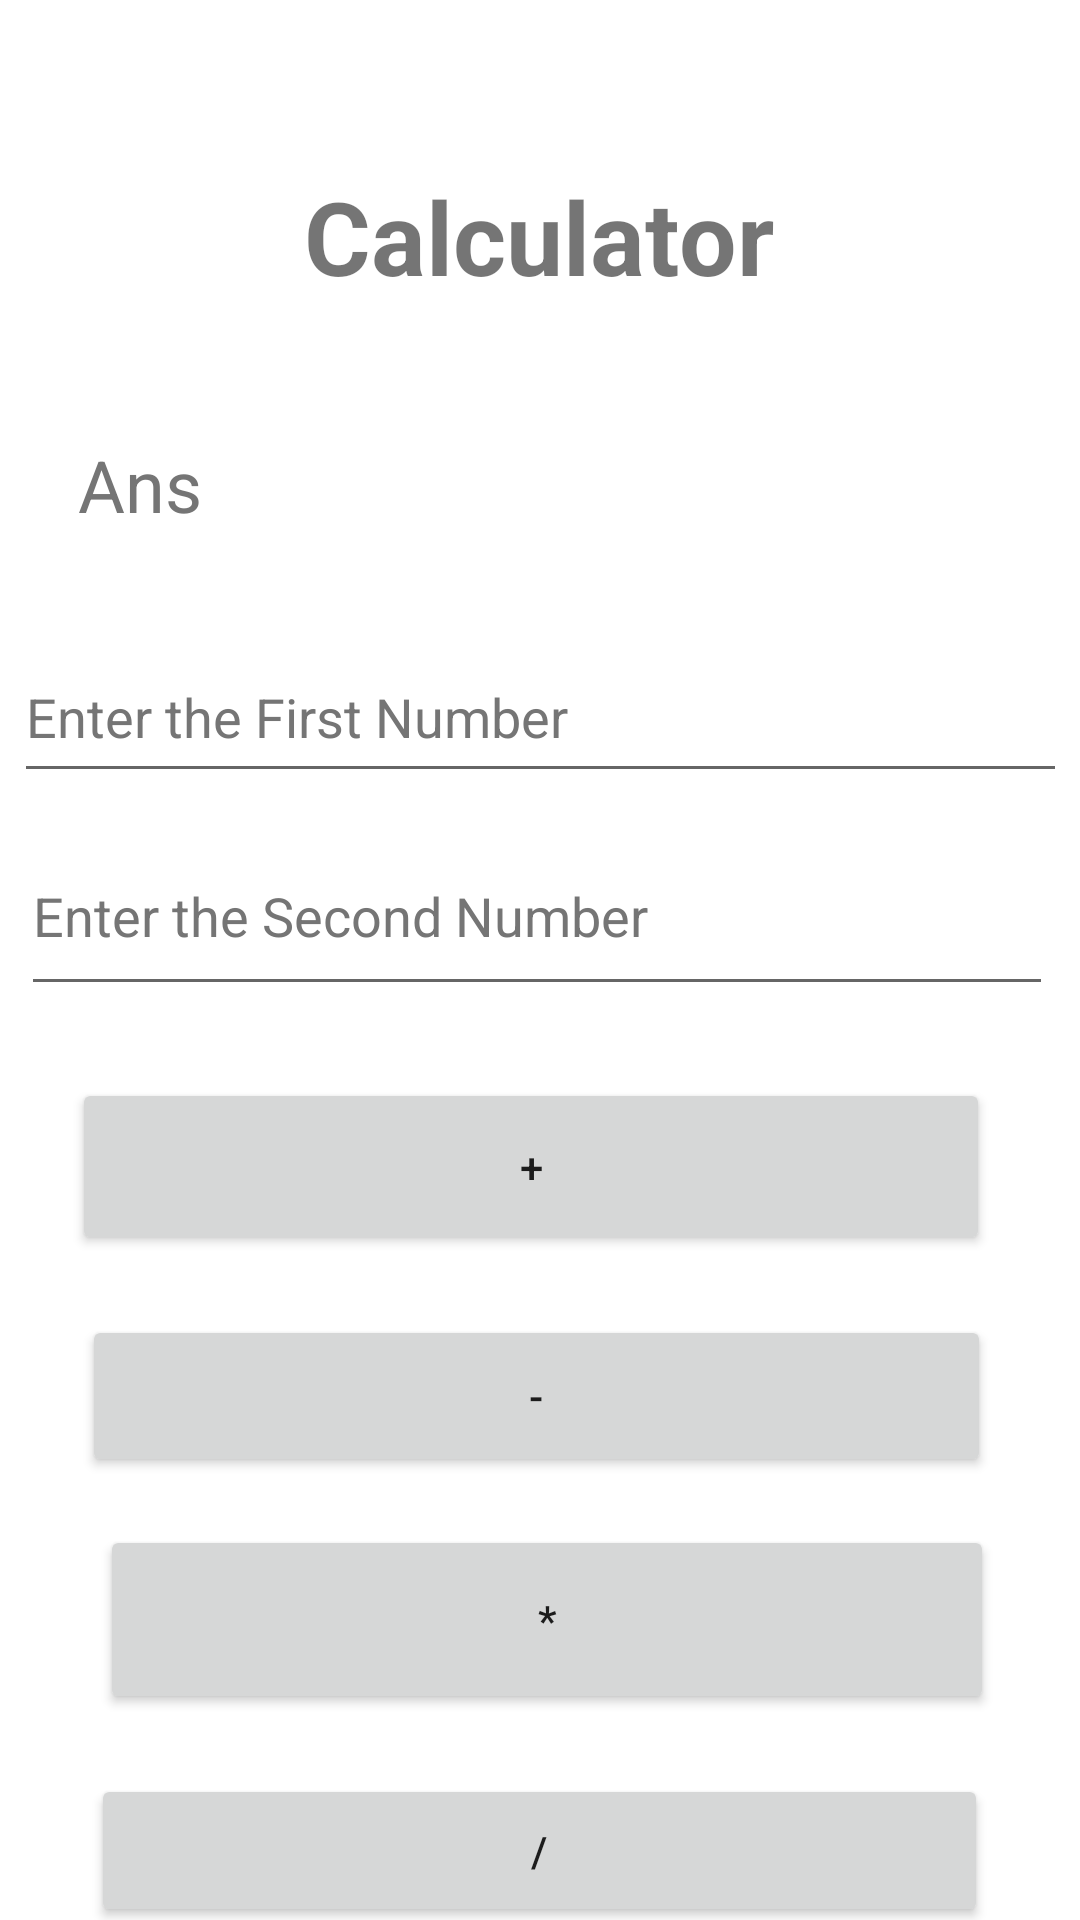

Reconstruct the res/layout file that produces this screen, plus the resources it refers to.
<!-- AndroidManifest.xml: application theme Theme.Thirdphase -->
<!-- res/layout/activity_childdashboard.xml -->
<?xml version="1.0" encoding="utf-8"?>
<androidx.constraintlayout.widget.ConstraintLayout xmlns:android="http://schemas.android.com/apk/res/android"
    xmlns:app="http://schemas.android.com/apk/res-auto"
    xmlns:tools="http://schemas.android.com/tools"
    android:layout_width="match_parent"
    android:layout_height="match_parent"
    tools:context=".Childdashboard">

    <TextView
        android:id="@+id/textView9"
        android:layout_width="wrap_content"
        android:layout_height="wrap_content"
        android:layout_marginTop="56dp"
        android:text="Calculator"
        android:textSize="34sp"
        android:textStyle="bold"
        app:layout_constraintEnd_toEndOf="parent"
        app:layout_constraintHorizontal_bias="0.498"
        app:layout_constraintStart_toStartOf="parent"
        app:layout_constraintTop_toTopOf="parent" />

    <TextView
        android:id="@+id/tvANs"
        android:layout_width="308dp"
        android:layout_height="41dp"
        android:layout_marginTop="44dp"
        android:hint="Ans"
        android:textColorHint="#757575"
        android:textSize="24sp"
        app:layout_constraintEnd_toEndOf="parent"
        app:layout_constraintHorizontal_bias="0.498"
        app:layout_constraintStart_toStartOf="parent"
        app:layout_constraintTop_toBottomOf="@+id/textView9" />

    <EditText
        android:id="@+id/etFirst"
        android:layout_width="351dp"
        android:layout_height="54dp"
        android:layout_marginTop="24dp"
        android:ems="10"
        android:hint="Enter the First Number"
        android:inputType="number"
        android:minHeight="48dp"
        android:textColorHint="#757575"
        app:layout_constraintEnd_toEndOf="parent"
        app:layout_constraintStart_toStartOf="parent"
        app:layout_constraintTop_toBottomOf="@+id/tvANs" />

    <EditText
        android:id="@+id/etSecond"
        android:layout_width="344dp"
        android:layout_height="63dp"
        android:layout_marginTop="8dp"
        android:ems="10"
        android:hint="Enter the Second Number"
        android:inputType="number"
        android:textColorHint="#757575"
        app:layout_constraintEnd_toEndOf="parent"
        app:layout_constraintHorizontal_bias="0.447"
        app:layout_constraintStart_toStartOf="parent"
        app:layout_constraintTop_toBottomOf="@+id/etFirst" />

    <Button
        android:id="@+id/btnPlus"
        android:layout_width="306dp"
        android:layout_height="59dp"
        android:layout_marginTop="24dp"
        android:text="+"
        app:layout_constraintEnd_toEndOf="parent"
        app:layout_constraintHorizontal_bias="0.447"
        app:layout_constraintStart_toStartOf="parent"
        app:layout_constraintTop_toBottomOf="@+id/etSecond" />

    <Button
        android:id="@+id/btnMinus"
        android:layout_width="303dp"
        android:layout_height="54dp"
        android:layout_marginTop="20dp"
        android:text="-"
        app:layout_constraintEnd_toEndOf="parent"
        app:layout_constraintHorizontal_bias="0.482"
        app:layout_constraintStart_toStartOf="parent"
        app:layout_constraintTop_toBottomOf="@+id/btnPlus" />

    <Button
        android:id="@+id/btnMulti"
        android:layout_width="298dp"
        android:layout_height="63dp"
        android:layout_marginTop="16dp"
        android:text="*"
        app:layout_constraintEnd_toEndOf="parent"
        app:layout_constraintHorizontal_bias="0.539"
        app:layout_constraintStart_toStartOf="parent"
        app:layout_constraintTop_toBottomOf="@+id/btnMinus" />

    <Button
        android:id="@+id/btnDivide"
        android:layout_width="299dp"
        android:layout_height="51dp"
        android:layout_marginTop="20dp"
        android:text="/"
        app:layout_constraintEnd_toEndOf="parent"
        app:layout_constraintHorizontal_bias="0.498"
        app:layout_constraintStart_toStartOf="parent"
        app:layout_constraintTop_toBottomOf="@+id/btnMulti" />
</androidx.constraintlayout.widget.ConstraintLayout>
<!-- resources referenced by this layout -->
<resources>
  <style name="Theme.Thirdphase" parent="Theme.MaterialComponents.DayNight.DarkActionBar">
          
          <item name="colorPrimary">@color/purple_500</item>
          <item name="colorPrimaryVariant">@color/purple_700</item>
          <item name="colorOnPrimary">@color/white</item>
          
          <item name="colorSecondary">@color/teal_200</item>
          <item name="colorSecondaryVariant">@color/teal_700</item>
          <item name="colorOnSecondary">@color/black</item>
          
          <item name="android:statusBarColor">?attr/colorPrimaryVariant</item>
          
      </style>
  <!-- not gathered from this repository: default colours our renderer supplied (Android Studio template values) -->
  <color name="purple_500">#FF6200EE</color>
  <color name="purple_700">#FF3700B3</color>
  <color name="teal_200">#FF03DAC5</color>
  <color name="teal_700">#FF018786</color>
  <color name="black">#FF000000</color>
  <color name="white">#FFFFFFFF</color>
</resources>
